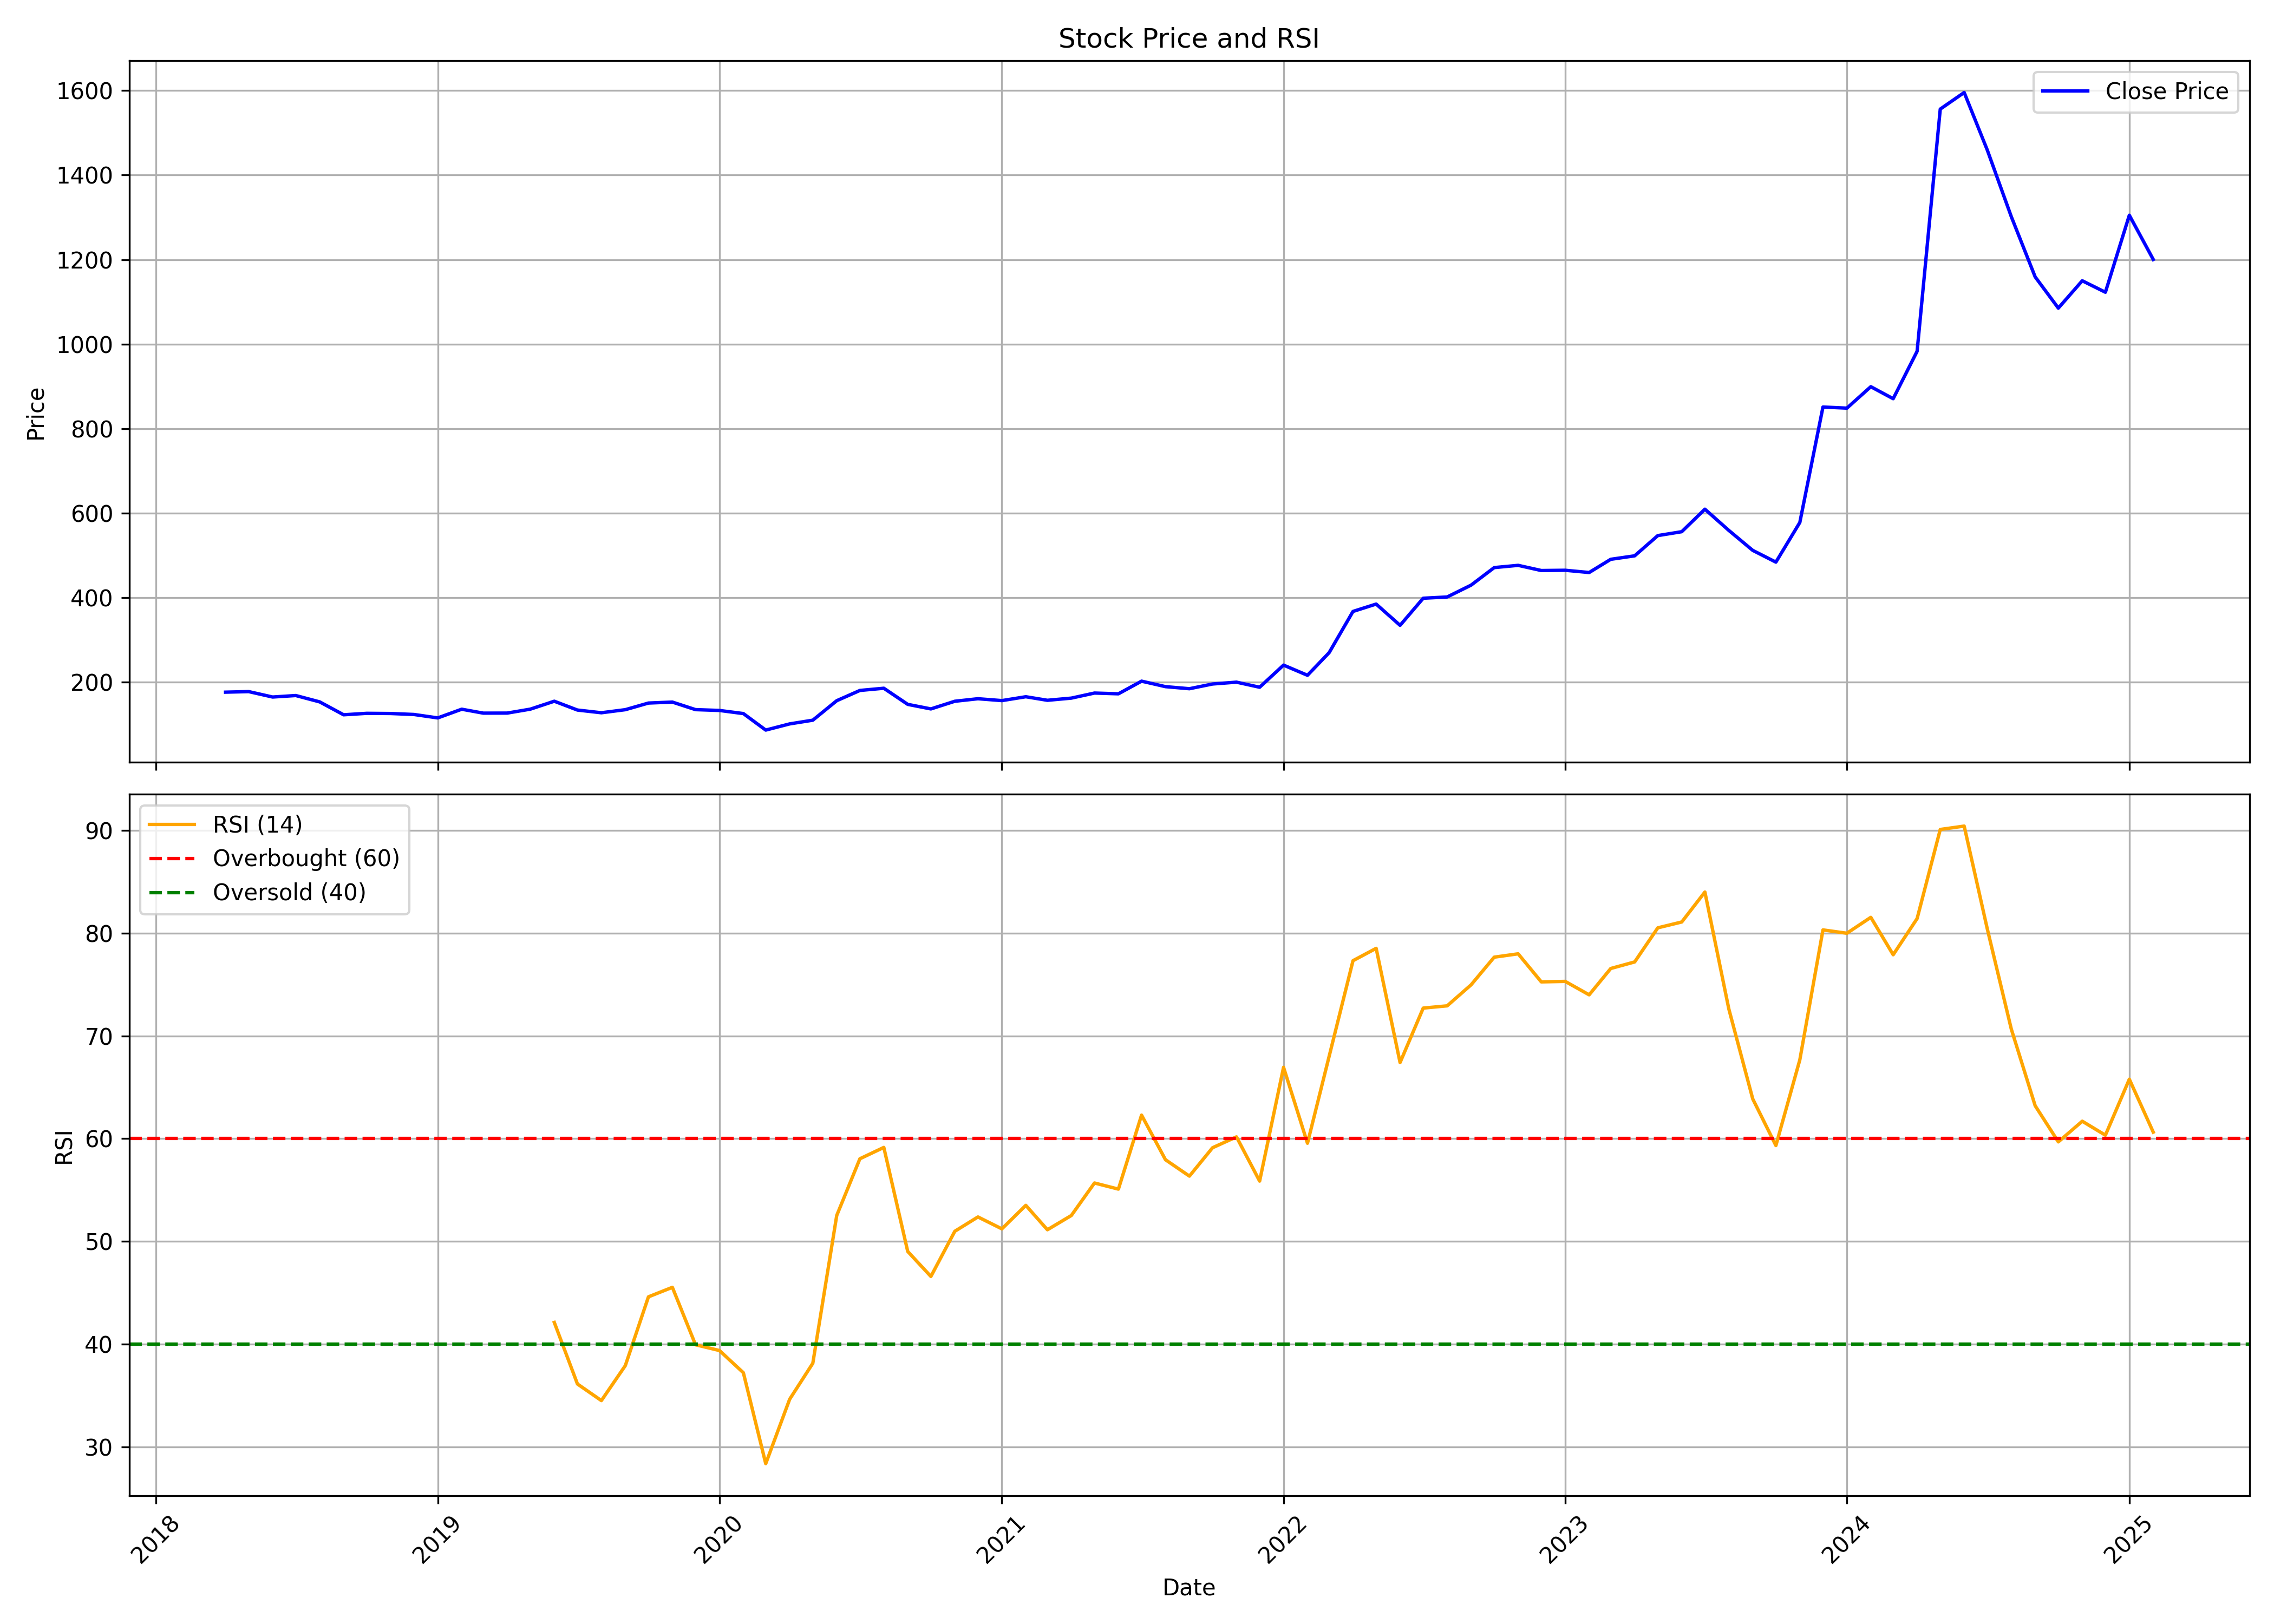

The file beside this chart, header and first rows:
, date, symbol, open, high, low, close, volume, rsi
0, 2018-04-01, BDL, 175.2, 185.2, 163.4, 176.6, 6144030, 
1, 2018-05-01, BDL, 176.6, 186.6, 162.4, 178, 2474104, 
2, 2018-06-01, BDL, 178.6, 179.7, 162.4, 165.1, 1210148, 
3, 2018-07-01, BDL, 166.1, 170.8, 146.2, 168.7, 1603668, 
4, 2018-08-01, BDL, 168.7, 170.2, 153, 153.6, 1183374, 
5, 2018-09-01, BDL, 153.6, 166.5, 122.9, 123.1, 2568898, 
6, 2018-10-01, BDL, 125.7, 134, 118.8, 126.6, 804424, 
7, 2018-11-01, BDL, 126.1, 146.5, 123, 126.1, 815130, 
8, 2018-12-01, BDL, 126.4, 129.2, 116.6, 123.8, 506168, 
9, 2019-01-01, BDL, 125.2, 143.5, 114.3, 115.7, 999286, 
10, 2019-02-01, BDL, 116, 141.9, 100.9, 136.3, 5934564, 
11, 2019-03-01, BDL, 136.3, 137.6, 121, 127, 2584570, 
12, 2019-04-01, BDL, 130.2, 146.6, 126.5, 127.1, 4586912, 
13, 2019-05-01, BDL, 127.1, 155.7, 114.5, 136.5, 2492166, 
14, 2019-06-01, BDL, 136.6, 156.2, 128.6, 155.2, 4815760, 42.1
15, 2019-07-01, BDL, 153.9, 157.6, 132, 134.3, 2197540, 36.11
16, 2019-08-01, BDL, 134, 138.9, 119.8, 127.9, 947170, 34.49
17, 2019-09-01, BDL, 127.9, 148.4, 123.4, 135.2, 2357170, 37.9
18, 2019-10-01, BDL, 135.2, 159.9, 127.3, 150.9, 1979492, 44.6
19, 2019-11-01, BDL, 150.7, 167.6, 144.9, 153.2, 4767500, 45.52
20, 2019-12-01, BDL, 151.6, 157.2, 129.6, 135.3, 2809144, 39.93
21, 2020-01-01, BDL, 135.6, 152.6, 132.4, 133.4, 4917260, 39.37
22, 2020-02-01, BDL, 131.5, 148.8, 119.5, 126, 6789308, 37.21
23, 2020-03-01, BDL, 131.6, 134.3, 68.21, 86.92, 3576382, 28.35
24, 2020-04-01, BDL, 86.92, 116.6, 84.57, 101.5, 2792746, 34.63
25, 2020-05-01, BDL, 101.5, 118.3, 97.23, 110.3, 9969182, 38.13
26, 2020-06-01, BDL, 111.9, 167.6, 105.2, 156.5, 24283250, 52.52
27, 2020-07-01, BDL, 154.5, 213.6, 146, 180.7, 116851600, 58.04
28, 2020-08-01, BDL, 180.7, 226.1, 178.7, 185.9, 55299338, 59.15
29, 2020-09-01, BDL, 178.4, 191.8, 131.6, 147.8, 43183906, 49.02
30, 2020-10-01, BDL, 149.6, 157.8, 136.3, 137, 11183026, 46.58
31, 2020-11-01, BDL, 138.7, 157, 135.1, 155.1, 13221892, 50.98
32, 2020-12-01, BDL, 155.8, 168.5, 140.6, 161.1, 15943516, 52.38
33, 2021-01-01, BDL, 163.1, 173.2, 153.3, 156.7, 20153862, 51.22
34, 2021-02-01, BDL, 157.5, 179.9, 156.4, 165.8, 24473380, 53.51
35, 2021-03-01, BDL, 167.9, 185.1, 156.2, 157.4, 19959310, 51.13
36, 2021-04-01, BDL, 160.7, 169.8, 154.9, 162.5, 5099144, 52.52
37, 2021-05-01, BDL, 162.5, 181.4, 157.3, 174.5, 10261014, 55.69
38, 2021-06-01, BDL, 179.5, 182.2, 166.6, 172.7, 11821112, 55.09
39, 2021-07-01, BDL, 175.1, 205.8, 173.3, 202.7, 28413758, 62.3
40, 2021-08-01, BDL, 203, 207.1, 177.1, 189.7, 14893930, 57.95
41, 2021-09-01, BDL, 189.7, 199.2, 181.5, 184.8, 8963032, 56.35
42, 2021-10-01, BDL, 184.6, 219.9, 177.9, 196, 21077066, 59.12
43, 2021-11-01, BDL, 196, 218, 178.8, 200.3, 12451202, 60.18
44, 2021-12-01, BDL, 200.2, 212.2, 182.3, 188.3, 6507098, 55.87
45, 2022-01-01, BDL, 187.5, 247.3, 186.4, 240.6, 22415850, 66.95
46, 2022-02-01, BDL, 243.5, 259.2, 196.5, 216.6, 26451476, 59.56
47, 2022-03-01, BDL, 220.2, 300.7, 215.5, 269.9, 39961354, 68
48, 2022-04-01, BDL, 269.5, 444.6, 267.8, 367.6, 131995148, 77.34
49, 2022-05-01, BDL, 364.6, 399.4, 299, 385.1, 67362998, 78.54
50, 2022-06-01, BDL, 397, 419.3, 318.2, 334.7, 74089726, 67.42
51, 2022-07-01, BDL, 332.7, 402.6, 324.3, 398.9, 35521466, 72.72
52, 2022-08-01, BDL, 399.5, 441.2, 386.1, 401.8, 53835708, 72.94
53, 2022-09-01, BDL, 402.4, 481.1, 397, 429.8, 89908034, 74.98
54, 2022-10-01, BDL, 427, 505.2, 411.2, 471.4, 47953852, 77.68
55, 2022-11-01, BDL, 472, 494.4, 449, 476.7, 41201228, 78
56, 2022-12-01, BDL, 478.9, 488, 392.3, 464.4, 30505260, 75.27
57, 2023-01-01, BDL, 463.4, 474.2, 424.4, 465.1, 15606128, 75.32
58, 2023-02-01, BDL, 471.8, 484.1, 387.2, 459.7, 72791684, 74.01
59, 2023-03-01, BDL, 467.3, 503, 436.2, 491, 35767120, 76.57
... 23 more rows
